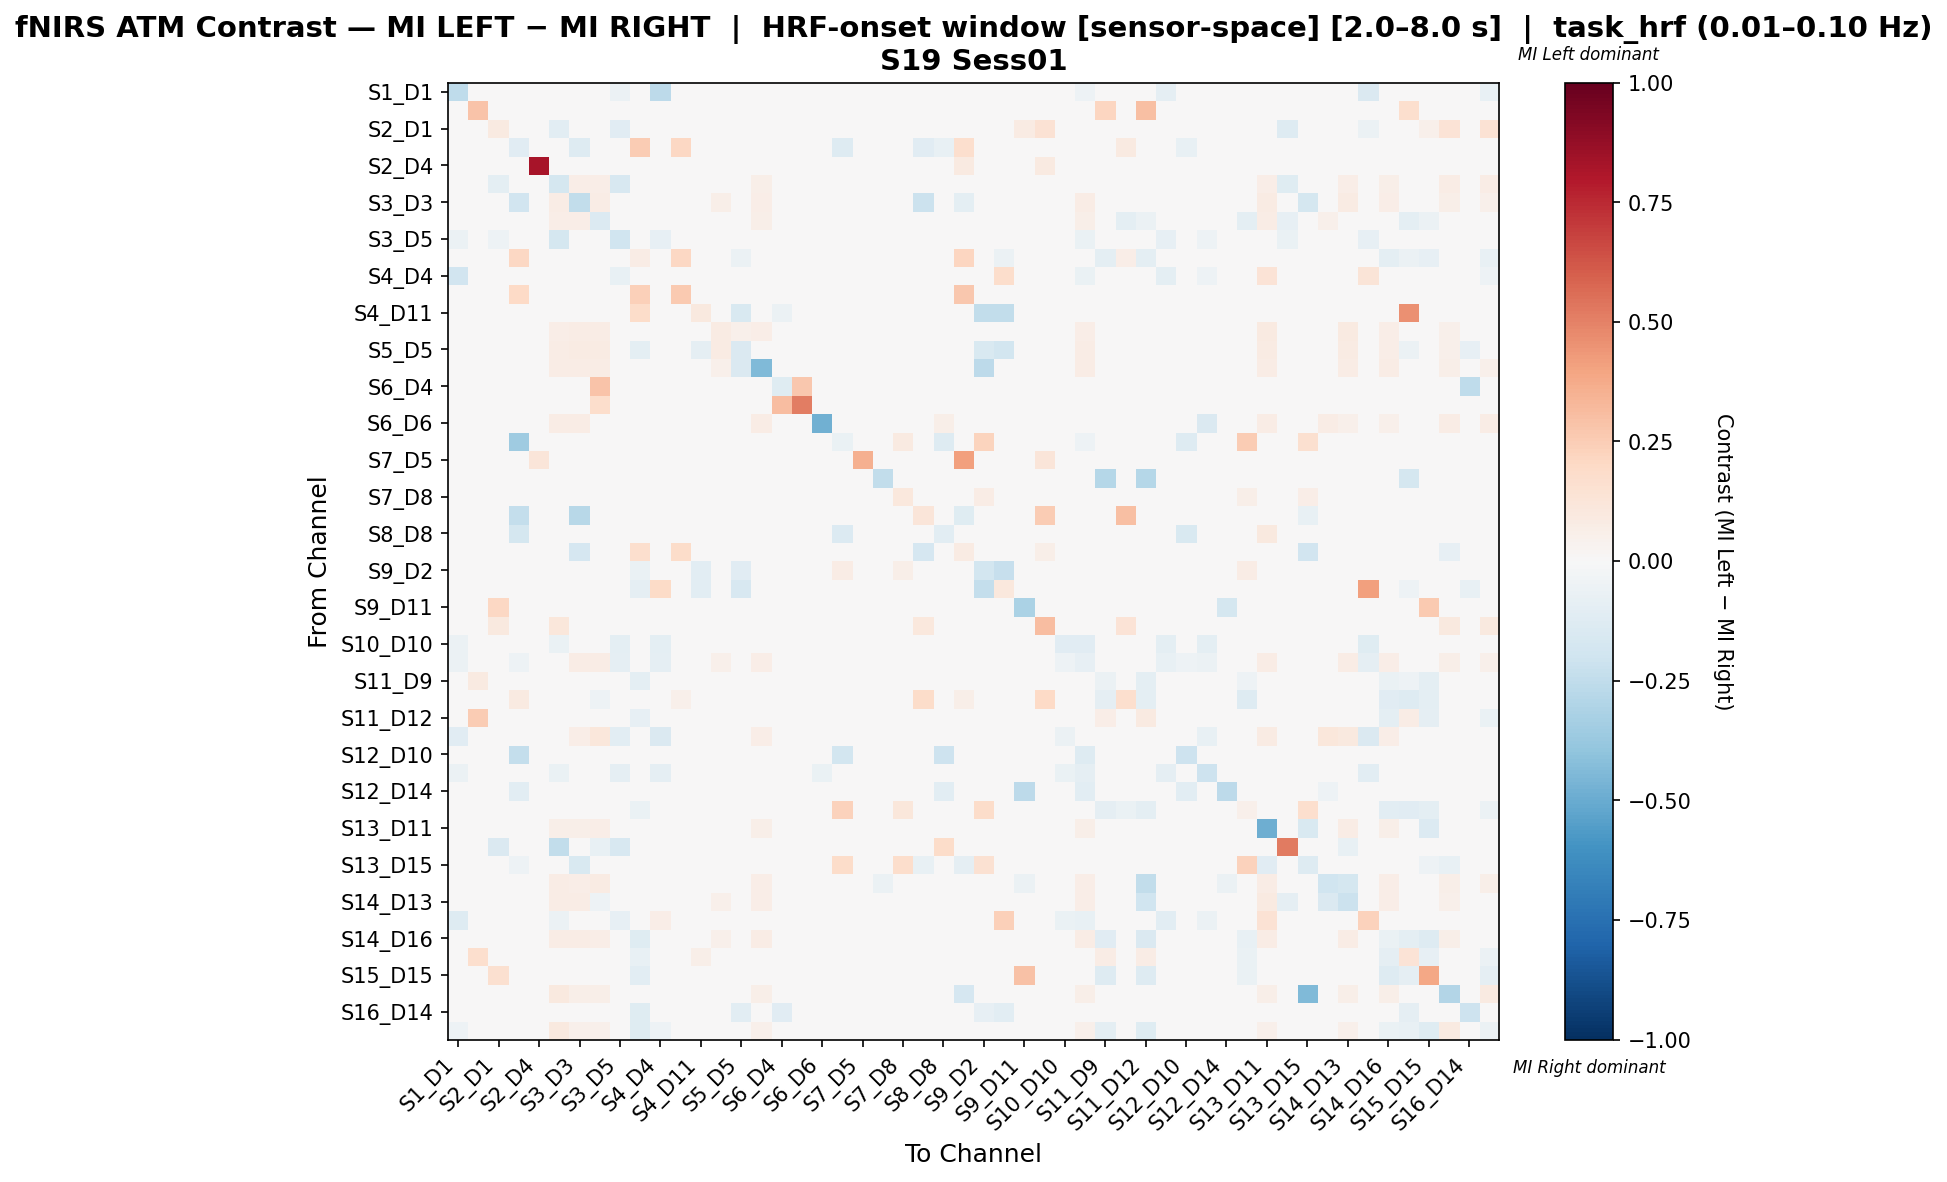

The table this chart was drawn from, first rows:
, S1_D1 hbo, S1_D3 hbo, S2_D1 hbo, S2_D2 hbo, S2_D4 hbo, S3_D1 hbo, S3_D3 hbo, S3_D4 hbo, S3_D5 hbo, S4_D2 hbo, S4_D4 hbo, S4_D6 hbo, S4_D11 hbo, S5_D3 hbo, S5_D5 hbo, S5_D7 hbo, S6_D4 hbo, S6_D5 hbo, S6_D6 hbo, S6_D8 hbo, S7_D5 hbo, S7_D7 hbo, S7_D8 hbo
S1_D1 hbo, -0.2551, 0.0, 0.0, 0.0, 0.0, -0.0102, 0.0, 0.0, -0.06122, 0.0, -0.2653, 0.0, 0.0, 0.0, 0.0, 0.0, 0.0, 0.0, 0.0, 0.0, 0.0, 0.0, 0.0
S1_D3 hbo, 0.0, 0.2833, 0.0, 0.0, 0.0, 0.0, 0.0, 0.0, 0.0, 0.0, 0.03333, 0.0, 0.0, 0.0, 0.0, 0.0, 0.0, 0.0, 0.0, 0.0, 0.0, 0.0, 0.0
S2_D1 hbo, -0.01099, 0.0, 0.08595, 0.0, 0.0, -0.1049, 0.0, 0.0, -0.1099, 0.0, -0.04396, 0.0, 0.0, 0.0, 0.0, 0.0, 0.0, 0.0, 0.0, 0.0, 0.0, 0.0, 0.0
S2_D2 hbo, 0.0, 0.0, 0.0, -0.1127, 0.0, 0.0, -0.1296, 0.0, 0.0, 0.25, 0.0, 0.2065, 0.0, 0.0, 0.0, 0.0, 0.0, 0.0, 0.0, -0.1296, 0.0, 0.0, 0.0
S2_D4 hbo, 0.0, 0.0, 0.0, 0.0, 0.8235, 0.0, 0.0, 0.0, 0.0, 0.0, 0.0, 0.0, 0.0, 0.0, 0.0, 0.0, 0.0, 0.0, 0.0, 0.0, 0.0, 0.0, 0.0
S3_D1 hbo, -0.02128, 0.0, -0.09894, 0.0, 0.0, -0.1748, 0.06266, 0.06527, -0.1631, 0.0, -0.04255, 0.0, 0.0, 0.04178, 0.02872, 0.05744, 0.0, 0.0, 0.01305, 0.0, 0.0, 0.0, 0.03133
S3_D3 hbo, 0.0, 0.0, 0.0, -0.1892, 0.0, 0.07213, -0.2489, 0.07541, 0.0, 0.0, 0.0, 0.0, 0.0, 0.05574, 0.03607, 0.06885, 0.0, 0.0, 0.01639, 0.0, 0.0, 0.0, 0.03934
S3_D4 hbo, 0.0, 0.0, 0.0, 0.0, 0.0, 0.06545, 0.06283, -0.1345, 0.0, 0.0, 0.0, 0.0, 0.0, 0.0445, 0.0288, 0.05759, 0.04712, 0.02618, -0.006519, 0.0, 0.0, 0.0, 0.03141
S3_D5 hbo, -0.06154, 0.0, -0.05385, 0.0, 0.0, -0.1769, 0.0, 0.0, -0.2, 0.0, -0.08462, 0.0, 0.0, 0.0, 0.0, 0.0, 0.0, 0.0, 0.0, 0.0, 0.0, 0.0, 0.0
S4_D2 hbo, 0.0, 0.0, 0.0, 0.2037, 0.0, 0.0, 0.0, 0.0, 0.0, 0.07464, 0.0, 0.2037, 0.0183, 0.0, -0.05687, 0.0, -0.004739, 0.0, 0.0, 0.0, 0.0, 0.0, 0.0
S4_D4 hbo, -0.194, 0.04444, -0.02239, 0.0, 0.0, -0.03731, 0.0, 0.0, -0.07463, 0.0, 0.04279, 0.0, 0.0, 0.0, 0.0, 0.0, 0.0, 0.0, 0.0, 0.0, 0.0, 0.0, 0.0
S4_D6 hbo, 0.0, 0.0, 0.0, 0.2, 0.0, 0.0, 0.0, 0.0, 0.0, 0.2353, 0.0, 0.2588, 0.0, 0.0, 0.0, 0.0, 0.0, 0.0, 0.0, 0.0, 0.0, 0.0, 0.0
S4_D11 hbo, 0.0, 0.0, 0.0, 0.0, 0.0, 0.0, 0.0, 0.0, 0.0, 0.1818, 0.0, 0.0, 0.09441, 0.0, -0.1538, 0.0, -0.05769, 0.0, 0.0, 0.0, 0.0, 0.0, 0.0
S5_D3 hbo, 0.0, 0.0, 0.0, 0.0, 0.0, 0.06931, 0.07426, 0.07426, 0.0, 0.0, 0.0, 0.0, 0.0, 0.08416, 0.05446, 0.06436, 0.0, 0.0, 0.0, 0.0, 0.0, 0.0, 0.04455
S5_D5 hbo, 0.0, 0.0, 0.0, 0.0, 0.0, 0.07752, 0.08527, 0.08527, 0.0, -0.1009, 0.0, 0.0, -0.09174, 0.08527, -0.1427, 0.01472, -0.009174, 0.0, 0.0, 0.0, 0.0, 0.0, 0.03876
S5_D7 hbo, 0.0, 0.0, 0.0, 0.0, 0.0, 0.07407, 0.07407, 0.07407, 0.0, 0.0, 0.0, 0.0, 0.0, 0.05051, -0.1448, -0.4444, 0.0, 0.0, 0.01684, 0.0, 0.0, 0.0, 0.0404
S6_D4 hbo, 0.0, 0.0, 0.0, 0.0, 0.0, 0.0, 0.0, 0.2881, 0.0, -0.04255, 0.0, 0.0, -0.04255, 0.0, -0.04255, 0.0, -0.1208, 0.2712, 0.0, 0.0, 0.01695, 0.0, 0.0
S6_D5 hbo, 0.0, 0.0, 0.0, 0.0, 0.0, 0.0, 0.0, 0.1778, 0.0, 0.0, 0.0, 0.0, 0.0, 0.0, 0.0, 0.0, 0.3111, 0.5111, 0.0, 0.0, 0.0, 0.0, 0.0
S6_D6 hbo, 0.0, 0.0, 0.0, 0.0, 0.0, 0.07246, 0.07246, 0.01691, 0.0, 0.0, 0.0, 0.0, 0.0, 0.0, 0.0, 0.07246, 0.0, 0.0, -0.4791, 0.0, 0.0, 0.0, 0.02899
S6_D8 hbo, 0.0, 0.0, 0.0, -0.359, 0.0, 0.0, 0.0, 0.0, 0.0, 0.0, 0.0, 0.0, 0.0, 0.0, 0.0, 0.0, 0.0, 0.0, 0.0, -0.06589, 0.0, 0.0, 0.09302
S7_D5 hbo, 0.0, 0.0, 0.0, 0.0, 0.1176, 0.0, 0.0, 0.0, 0.0, 0.0, 0.0, 0.0, 0.0, 0.0, 0.0, 0.0, 0.0, 0.0, 0.0, 0.0, 0.3529, 0.0, 0.0
S7_D7 hbo, 0.0, 0.0, 0.0, 0.0, 0.0, 0.0, 0.0, 0.0, 0.0, 0.0, 0.0, 0.0, 0.0, 0.0, 0.0, 0.0, 0.0, 0.0, 0.0, 0.0, 0.0, -0.25, 0.0
S7_D8 hbo, 0.0, 0.0, 0.0, 0.0, 0.0, 0.04918, 0.04918, 0.04918, 0.0, 0.0, 0.0, 0.0, 0.0, 0.04508, 0.02869, 0.04918, 0.0, 0.0, 0.0, 0.04098, 0.0, 0.0, 0.1066
S8_D6 hbo, 0.0, 0.0, 0.0, -0.2414, 0.0, 0.0, -0.2759, 0.0, 0.0, 0.0, 0.0, 0.0, 0.0, 0.0, 0.0, 0.0, 0.0, 0.0, 0.0, 0.0, 0.0, 0.0, 0.0303
S8_D8 hbo, 0.0, 0.0, -0.01923, -0.1731, 0.0, -0.02854, 0.04839, 0.04839, -0.01923, 0.0, 0.0, 0.0, 0.0, 0.03226, 0.01075, 0.04839, 0.0, 0.0, 0.01075, -0.1346, 0.0, 0.0, 0.04301
S8_D15 hbo, 0.0, 0.0, 0.01613, -0.02151, 0.02419, 0.0, -0.1667, 0.0, 0.0, 0.1694, 0.0, 0.1855, 0.0, 0.0, 0.0, 0.0, 0.0, 0.0, 0.0, 0.0, 0.04839, 0.0, 0.0
S9_D2 hbo, 0.0, 0.0, 0.0, 0.0, 0.0, 0.04819, 0.04819, 0.04819, 0.0, -0.06452, 0.0, 0.0, -0.1048, 0.04819, -0.113, -0.03245, 0.0, 0.0, 0.0, 0.07631, 0.0, 0.0, 0.06024
S9_D9 hbo, 0.0, 0.0, 0.0, 0.0, 0.0, 0.0, 0.0, 0.0, 0.0, -0.09167, 0.1875, 0.0, -0.1083, 0.0, -0.1583, 0.0, -0.008333, 0.0, 0.0, 0.0, 0.0, 0.0, 0.0
S9_D11 hbo, 0.0, 0.0, 0.2041, 0.0, 0.0, 0.0, 0.0, 0.0, 0.0, 0.0, 0.0, 0.0, 0.0, 0.0, 0.0, 0.0, 0.0, 0.0, 0.0, 0.0, 0.0, 0.0, 0.02041
S10_D9 hbo, 0.0, 0.0, 0.09655, 0.0, 0.01379, 0.1103, 0.0, 0.0, 0.0, 0.0, 0.0, 0.0, 0.0, 0.0, 0.0, 0.0, 0.0, 0.0, 0.0, 0.0, 0.0, 0.0, 0.0
S10_D10 hbo, -0.05556, 0.0, -0.04167, -0.01389, 0.0, -0.06944, 0.0, 0.0, -0.09722, -0.04167, -0.09722, 0.0, 0.0, 0.0, 0.0, 0.0, 0.0, 0.0, 0.0, 0.0, 0.0, 0.0, 0.0
S10_D12 hbo, -0.0614, 0.0, -0.02632, -0.05263, 0.0, 0.02899, 0.07616, 0.07616, -0.08772, 0.0, -0.08772, 0.0, 0.0, 0.05298, 0.03642, 0.06954, 0.0, 0.0, -0.0273, -0.03509, 0.0, 0.0, 0.03974
S11_D9 hbo, 0.0, 0.08721, 0.0, 0.0, 0.0, 0.0407, 0.0407, 0.0407, 0.0, -0.101, 0.01163, 0.0, 0.0, 0.0407, 0.01744, 0.0407, 0.0, 0.0, 0.0, 0.0, 0.0, -0.03365, 0.0407
S11_D11 hbo, 0.0, 0.0, 0.0, 0.09, 0.0, 0.0, 0.0, -0.05063, 0.0, 0.03937, 0.0, 0.05, 0.0, 0.0, 0.0, 0.0, 0.0, 0.0, -0.01266, 0.0, 0.0, 0.0, 0.0
S11_D12 hbo, 0.0, 0.2535, 0.0, 0.0, 0.0, 0.0, 0.0, -0.004082, 0.0, -0.08571, 0.02817, 0.0, 0.0, 0.0, 0.0, 0.0, 0.0, 0.0, 0.0, 0.0, 0.0, -0.03265, 0.0
S11_D13 hbo, -0.1122, 0.0, -0.03061, -0.0102, 0.0, 0.03319, 0.06316, 0.1158, -0.102, 0.0, -0.1429, 0.0, 0.0, 0.0, 0.0, 0.06316, 0.0, 0.0, 0.04211, 0.0, 0.0, 0.0, 0.0
S12_D10 hbo, 0.0, 0.0, 0.0, -0.2368, 0.0, 0.0, 0.0, 0.0, 0.0, 0.0, 0.0, 0.0, 0.0, 0.0, 0.0, 0.0, 0.0, 0.0, 0.0, -0.1842, 0.0, 0.0, 0.0
S12_D12 hbo, -0.05814, 0.0, -0.04651, 0.0, 0.0, -0.06977, 0.0, 0.0, -0.09302, 0.0, -0.09302, 0.0, 0.0, 0.0, 0.0, 0.0, 0.0, 0.0, -0.06977, 0.0, 0.0, 0.0, 0.0
S12_D14 hbo, 0.0, 0.0, 0.0, -0.1053, 0.0, 0.0, 0.0, 0.0, 0.0, 0.0, 0.0, 0.0, 0.0, 0.0, 0.0, 0.0, 0.0, 0.0, 0.0, 0.0, 0.0, 0.0, 0.0
S13_D6 hbo, 0.0, 0.0, 0.0, 0.0, 0.0, 0.0, 0.0, -0.02797, 0.0, -0.06993, 0.0, 0.0, 0.0, 0.0, 0.0, 0.0, 0.0, 0.0, -0.006993, 0.2286, 0.0, 0.0, 0.1143
S13_D11 hbo, 0.0, 0.0, 0.0, 0.0, 0.0, 0.06122, 0.06122, 0.06378, 0.0, 0.0, 0.02041, 0.0, -0.03333, 0.04592, 0.02806, 0.05612, -0.03333, 0.0, 0.01276, 0.0, 0.0, 0.0, 0.03061
S13_D13 hbo, 0.0, 0.0, -0.1471, 0.0, 0.0, -0.25, 0.0, -0.07353, -0.1618, 0.0, 0.0, 0.0, 0.0, 0.0, 0.0, 0.0, 0.0, 0.0, 0.0, 0.0, 0.0, 0.0, 0.0
S13_D15 hbo, 0.0, 0.0, 0.0, -0.05208, 0.0, 0.0, -0.1562, 0.0, 0.0, 0.0, 0.0, 0.0, 0.0, 0.0, 0.0, 0.0, 0.0, 0.0, 0.0, 0.186, 0.0, 0.0, 0.1744
S14_D12 hbo, 0.0, 0.0, 0.0, 0.0, 0.0, 0.072, 0.064, 0.084, 0.0, 0.0, 0.0, 0.0, 0.0, 0.032, 0.016, 0.064, 0.0, 0.0, 0.02, 0.0, 0.0, -0.05556, 0.04
S14_D13 hbo, 0.0, 0.0, 0.0, 0.0, 0.0, 0.07485, 0.07186, -0.05259, 0.0, 0.0, 0.0, 0.0, 0.0, 0.05389, 0.03293, 0.06587, 0.0, 0.0, 0.01497, 0.0, 0.0, -0.04348, 0.03593
S14_D14 hbo, -0.129, 0.0, -0.04032, 0.0, 0.0, -0.05645, 0.0, 0.0, -0.08065, -0.02419, 0.06496, 0.0, 0.0, 0.0, 0.0, 0.0, 0.0, 0.0, 0.0, 0.0, 0.0, 0.0, 0.0
S14_D16 hbo, 0.0, 0.0, 0.0, 0.0, 0.0, 0.07407, 0.07407, 0.06284, 0.0, -0.118, 0.0, 0.0, 0.0, 0.05051, 0.03704, 0.07071, 0.0, 0.0, 0.01684, 0.0, 0.0, 0.0, 0.0404
S15_D13 hbo, 0.0, 0.1644, 0.0, 0.0, 0.0, 0.0, 0.0, -0.01402, 0.0, -0.07073, 0.0274, 0.0, 0.05479, 0.0, -0.03271, 0.0, -0.004673, 0.0, 0.0, 0.0, 0.0, -0.01402, 0.0137
S15_D15 hbo, 0.0, 0.0, 0.1591, 0.0, 0.0, 0.0, 0.0, -0.005464, 0.0, -0.1093, 0.0, 0.0, 0.0, 0.0, 0.0, 0.0, 0.0, 0.0, 0.0, 0.0, 0.0, 0.0, 0.0
S15_D16 hbo, 0.0, 0.0, 0.04025, 0.0, 0.0, 0.09598, 0.05573, 0.05573, 0.0, 0.0, 0.0, 0.0, 0.0, 0.04025, 0.02786, 0.05573, 0.0, 0.0, 0.01238, 0.0, 0.0, 0.0, 0.03715
S16_D14 hbo, 0.0, 0.0, 0.0, 0.0, 0.0, 0.0, 0.0, 0.0, 0.0, -0.1224, 0.0, 0.0, 0.0, 0.0, -0.102, 0.0, -0.1122, 0.0, 0.0, 0.0, 0.0, 0.0, 0.0
S16_D16 hbo, -0.05185, 0.0, 0.04, 0.0, 0.0, 0.1, 0.05333, 0.05333, 0.0, -0.1185, -0.05185, 0.0, 0.0, 0.03667, 0.02333, 0.05333, 0.0, 0.0, 0.01333, 0.0, 0.0, 0.0, 0.04
